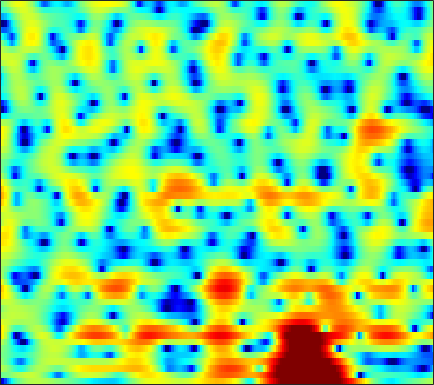

Source data for this figure (header and first rows):
-15.35, -14.024, -10.732, -7.8713, -6.135, -4.2774, -2.8211, -1.9202, -0.92417, -0.12404, 0.50955, 0.89098, 1.2958, 1.5841, 1.7346, 1.8574, 1.9036, 1.8924, 1.8248, 1.7116, 1.5602, 1.4238, 1.2217, 1.0069
-0.6038, -0.644, -0.5383, -0.2782, -0.01618, 0.3815, 0.7957, 1.095, 1.464, 1.785, 2.048, 2.201, 2.341, 2.396, 2.376, 2.257, 2.016, 1.744, 1.244, 0.566, -0.3259, -1.161, -2.526, -4.22
1.922, 1.502, 0.8661, 0.1355, -0.4703, -1.343, -2.244, -2.869, -3.468, -3.61, -3.212, -2.641, -1.707, -0.758, -0.1211, 0.591, 1.119, 1.389, 1.586, 1.594, 1.425, 1.19, 0.7616, 0.2548
0.5526, 0.08228, -0.6965, -1.679, -2.566, -3.965, -5.638, -7.014, -8.71, -9.39, -8.434, -7.079, -5.15, -3.443, -2.352, -1.137, -0.1698, 0.4246, 1.065, 1.55, 1.898, 2.086, 2.253, 2.341
-0.1562, -0.4, -0.8101, -1.29, -1.675, -2.193, -2.674, -2.974, -3.251, -3.344, -3.234, -3.02, -2.589, -2.039, -1.574, -0.922, -0.2968, 0.1449, 0.6861, 1.152, 1.529, 1.761, 1.992, 2.129
0.3014, -0.01596, -0.5889, -1.297, -1.899, -2.771, -3.68, -4.342, -5.087, -5.581, -5.673, -5.446, -4.796, -3.881, -3.118, -2.065, -1.058, -0.3554, 0.4693, 1.153, 1.693, 2.015, 2.332, 2.542
1.99, 1.317, 0.1683, -1.26, -2.508, -4.413, -6.616, -8.529, -11.77, -16.95, -31.92, -21.04, -12.52, -7.973, -5.586, -3.171, -1.357, -0.2943, 0.8138, 1.604, 2.13, 2.385, 2.55, 2.573
5.093, 4.018, 2.173, -0.2804, -2.622, -6.786, -12.91, -18.58, -15.62, -11.15, -8.383, -6.642, -4.492, -2.474, -1.083, 0.5037, 1.747, 2.422, 2.976, 3.163, 3.008, 2.648, 1.824, 0.5897
5.007, 4.273, 3.117, 1.797, 0.7394, -0.6334, -1.742, -2.229, -2.335, -1.955, -1.286, -0.707, 0.06344, 0.7483, 1.187, 1.618, 1.873, 1.921, 1.761, 1.304, 0.5315, -0.278, -1.678, -3.48
3.236, 3.04, 2.739, 2.412, 2.16, 1.844, 1.574, 1.423, 1.291, 1.232, 1.228, 1.24, 1.265, 1.269, 1.228, 1.082, 0.8093, 0.5055, -0.03029, -0.757, -1.711, -2.578, -3.943, -5.569
1.259, 1.571, 1.879, 2.076, 2.162, 2.212, 2.205, 2.175, 2.112, 2.031, 1.933, 1.838, 1.676, 1.487, 1.312, 1.016, 0.627, 0.2689, -0.3013, -0.9965, -1.851, -2.589, -3.73, -5.082
0.03461, 0.7226, 1.364, 1.764, 1.939, 2.053, 2.056, 2.002, 1.882, 1.732, 1.567, 1.445, 1.272, 1.086, 0.9335, 0.7192, 0.4667, 0.2274, -0.166, -0.6508, -1.207, -1.683, -2.387, -3.145
2, 2.277, 2.457, 2.442, 2.325, 2.04, 1.655, 1.319, 0.849, 0.3994, 0.02361, -0.1704, -0.2955, -0.2975, -0.2411, -0.1343, -0.03743, 0.008101, -0.02269, -0.1714, -0.4558, -0.7651, -1.278, -1.915
5.293, 4.957, 4.38, 3.641, 2.979, 1.942, 0.7265, -0.2829, -1.756, -3.278, -4.588, -5.15, -5.022, -4.096, -3.167, -1.958, -0.9364, -0.3114, 0.3178, 0.6607, 0.7161, 0.556, 0.05335, -0.8334
6.385, 5.583, 4.333, 2.882, 1.669, -0.09124, -2.005, -3.577, -6.037, -9.263, -14.6, -21.67, -17.06, -10.54, -7.543, -4.689, -2.615, -1.416, -0.1543, 0.7966, 1.422, 1.688, 1.695, 1.328
3.98, 2.834, 0.8971, -1.567, -3.783, -7.083, -10.04, -11.13, -11.14, -10.79, -10.55, -10.47, -10.11, -9.422, -8.798, -7.816, -6.443, -5.203, -3.418, -1.706, -0.1972, 0.752, 1.745, 2.437
1.568, 0.5992, -1.173, -3.608, -5.942, -9.716, -13.19, -13.58, -11.92, -10.52, -9.781, -9.736, -10.38, -11.89, -13.93, -19.25, -22.51, -15.26, -9.233, -5.353, -2.555, -0.9433, 0.7743, 2.109
0.9151, 0.555, -0.1814, -1.137, -1.936, -2.969, -3.893, -4.431, -4.958, -5.378, -5.827, -6.216, -6.878, -7.708, -8.327, -8.879, -8.649, -7.765, -6.029, -4.126, -2.34, -1.139, 0.2539, 1.453
1.445, 1.372, 1.117, 0.7284, 0.3715, -0.163, -0.7046, -1.116, -1.654, -2.158, -2.668, -3.022, -3.444, -3.813, -4.003, -4.091, -3.969, -3.738, -3.228, -2.55, -1.773, -1.153, -0.3177, 0.4777
2.667, 2.625, 2.463, 2.194, 1.928, 1.502, 1.021, 0.6288, 0.08142, -0.4701, -1.016, -1.422, -1.936, -2.394, -2.706, -3.04, -3.262, -3.355, -3.342, -3.157, -2.804, -2.444, -1.828, -1.16
4.098, 4.026, 3.827, 3.511, 3.205, 2.707, 2.111, 1.616, 0.9118, 0.1669, -0.5663, -1.124, -1.861, -2.578, -3.133, -3.916, -4.725, -5.319, -6.055, -6.512, -6.428, -5.967, -4.978, -3.778
5.176, 5.102, 4.878, 4.49, 4.086, 3.391, 2.514, 1.758, 0.6452, -0.5432, -1.677, -2.421, -3.268, -4.001, -4.533, -5.455, -6.804, -8.261, -11.28, -16.64, -21.48, -15.43, -9.908, -6.524
5.239, 5.328, 5.268, 4.952, 4.512, 3.637, 2.379, 1.134, -0.9724, -3.639, -6.722, -8.496, -8.648, -7.293, -6.362, -5.649, -5.643, -6.044, -6.919, -7.816, -7.952, -7.308, -5.887, -4.329
3.515, 4.156, 4.639, 4.707, 4.487, 3.814, 2.686, 1.506, -0.6163, -3.465, -7.107, -9.32, -8.815, -6.247, -4.687, -3.311, -2.511, -2.204, -2.028, -2.001, -2.025, -2.031, -2.072, -2.172
1.344, 2.393, 3.257, 3.627, 3.658, 3.389, 2.834, 2.285, 1.403, 0.5164, -0.2751, -0.6781, -0.9135, -0.8603, -0.6697, -0.4371, -0.2467, -0.1714, -0.2212, -0.4278, -0.8114, -1.212, -1.94, -3.039
1.947, 2.351, 2.655, 2.711, 2.608, 2.345, 1.983, 1.672, 1.28, 0.9396, 0.7017, 0.5543, 0.4602, 0.4111, 0.3798, 0.368, 0.2814, 0.165, -0.08588, -0.4729, -1.01, -1.52, -2.367, -3.43
3.787, 3.537, 3.034, 2.357, 1.744, 0.8886, 0.1167, -0.3176, -0.5982, -0.605, -0.3899, -0.1697, 0.1017, 0.3275, 0.4106, 0.4402, 0.3475, 0.188, -0.1103, -0.5254, -1.051, -1.544, -2.264, -2.983
6.209, 5.477, 4.205, 2.507, 0.9038, -1.791, -5.038, -7.013, -6.871, -4.565, -2.524, -1.363, -0.3262, 0.2705, 0.5307, 0.5868, 0.4845, 0.3196, -0.01404, -0.4572, -1.052, -1.62, -2.609, -3.864
7.499, 6.61, 5.125, 3.218, 1.464, -1.45, -4.904, -7.121, -6.929, -4.672, -2.678, -1.673, -0.879, -0.6633, -0.7612, -1.202, -1.797, -2.22, -2.585, -2.704, -2.801, -2.942, -3.674, -5.268
6.336, 5.546, 4.316, 2.942, 1.874, 0.4694, -0.7378, -1.384, -1.834, -1.94, -1.885, -1.902, -2.153, -2.83, -3.792, -5.757, -9.109, -12.79, -14.96, -10.18, -6.603, -4.966, -3.598, -2.884
4.282, 3.478, 2.215, 0.7856, -0.3203, -1.67, -2.675, -3.101, -3.262, -3.023, -2.734, -2.574, -2.599, -2.954, -3.528, -4.708, -6.28, -7.282, -7.509, -6.082, -4.087, -2.716, -1.231, -0.08844
1.714, 0.8153, -0.7897, -2.985, -5.165, -8.935, -13.01, -13.07, -9.618, -6.714, -4.705, -3.653, -2.679, -2.103, -1.836, -1.653, -1.516, -1.379, -1.043, -0.5065, 0.1597, 0.6946, 1.391, 2.001
-0.1636, -0.7612, -1.98, -3.696, -5.365, -7.903, -9.937, -10.04, -8.373, -6.313, -4.546, -3.505, -2.377, -1.518, -0.9666, -0.3534, 0.1837, 0.5376, 1.002, 1.451, 1.88, 2.156, 2.477, 2.691
-0.4009, -0.5633, -1.055, -1.762, -2.365, -3.136, -3.698, -3.912, -3.904, -3.563, -3.06, -2.606, -1.987, -1.32, -0.829, -0.1796, 0.4274, 0.8662, 1.395, 1.85, 2.223, 2.436, 2.613, 2.645
0.8433, 0.7257, 0.3727, -0.1632, -0.6331, -1.33, -2.031, -2.504, -3.012, -3.353, -3.464, -3.365, -2.994, -2.401, -1.867, -1.092, -0.2992, 0.2816, 0.9815, 1.583, 2.051, 2.325, 2.54, 2.586
2.621, 2.292, 1.676, 0.8514, 0.1037, -1.05, -2.37, -3.462, -4.971, -6.467, -7.535, -7.834, -7.293, -6.097, -4.962, -3.465, -2.074, -1.175, -0.1266, 0.7492, 1.459, 1.871, 2.289, 2.534
3.927, 3.394, 2.48, 1.309, 0.2359, -1.468, -3.567, -5.467, -8.541, -12.79, -19.8, -29.82, -18.18, -12.09, -9.296, -6.457, -4.394, -3.171, -1.872, -0.8632, -0.03168, 0.5066, 1.173, 1.764
4.661, 4.064, 3.052, 1.771, 0.5863, -1.321, -3.658, -5.682, -8.816, -12.03, -14.5, -15.16, -13.92, -11.48, -9.462, -7.168, -5.431, -4.478, -3.656, -3.223, -2.957, -2.604, -1.797, -0.5565
4.605, 4.135, 3.328, 2.27, 1.276, -0.3901, -2.501, -4.507, -8.043, -13.22, -24.67, -25.09, -14.36, -9.768, -7.595, -5.62, -4.479, -4.167, -4.521, -5.979, -9.183, -13.11, -11.89, -5.516
1.722, 1.559, 1.279, 0.8544, 0.4557, -0.287, -1.291, -2.212, -3.668, -5.075, -6.078, -6.254, -5.597, -4.461, -3.674, -2.836, -2.389, -2.312, -2.677, -3.466, -4.554, -5.088, -4.386, -2.264
-4.693, -4.496, -3.948, -3.212, -2.661, -2.076, -1.738, -1.617, -1.602, -1.66, -1.707, -1.682, -1.576, -1.413, -1.253, -1.091, -0.9673, -0.9155, -0.8765, -0.8369, -0.653, -0.3986, 0.1438, 0.9086
-16.36, -16.84, -12.34, -8.171, -5.958, -3.811, -2.319, -1.535, -0.7961, -0.3706, -0.1389, -0.06342, -0.09668, -0.2406, -0.3917, -0.6297, -0.8486, -0.9729, -0.9675, -0.7629, -0.3293, 0.1267, 0.8177, 1.526
-12.2, -11.9, -9.568, -6.643, -4.719, -2.673, -1.134, -0.2767, 0.5151, 0.9838, 1.145, 1.072, 0.7478, 0.1608, -0.4769, -1.54, -2.783, -3.66, -4.337, -3.949, -2.718, -1.573, -0.09097, 1.168
-4.966, -4.426, -3.45, -2.277, -1.39, -0.2604, 0.6789, 1.233, 1.757, 2.016, 1.979, 1.748, 1.157, 0.1793, -0.8857, -2.893, -5.993, -9.745, -22.36, -14.83, -7.136, -4.089, -1.358, 0.4819
-3.447, -2.789, -1.845, -0.9053, -0.2304, 0.5675, 1.211, 1.573, 1.886, 1.97, 1.84, 1.599, 1.062, 0.2727, -0.4667, -1.651, -2.995, -3.921, -4.66, -4.317, -3.152, -2.066, -0.7002, 0.3932
-4.763, -3.571, -2.151, -0.9596, -0.2078, 0.5782, 1.142, 1.422, 1.595, 1.568, 1.367, 1.118, 0.6805, 0.1727, -0.2063, -0.6874, -1.053, -1.213, -1.232, -1.014, -0.5939, -0.2098, 0.3015, 0.7368
-5.91, -3.916, -1.944, -0.5164, 0.2649, 1.011, 1.45, 1.593, 1.558, 1.294, 0.8133, 0.3428, -0.3443, -0.984, -1.37, -1.638, -1.582, -1.38, -0.9442, -0.4465, 0.06785, 0.4192, 0.8074, 1.08
-2.248, -1.103, 0.1706, 1.138, 1.662, 2.112, 2.272, 2.196, 1.839, 1.145, 0.0825, -0.9875, -2.764, -4.814, -6.162, -6.622, -5.403, -4.068, -2.428, -1.122, -0.1779, 0.3368, 0.8091, 1.062
1.443, 1.827, 2.292, 2.651, 2.84, 2.952, 2.88, 2.667, 2.164, 1.311, 0.02561, -1.342, -3.924, -7.983, -12.7, -15.04, -8.791, -5.766, -3.171, -1.544, -0.57, -0.151, 0.1047, 0.07967
2.69, 2.679, 2.65, 2.6, 2.561, 2.495, 2.411, 2.327, 2.114, 1.744, 1.158, 0.5838, -0.358, -1.334, -1.915, -2.223, -1.965, -1.572, -1.047, -0.7304, -0.6727, -0.821, -1.282, -2.02
2.194, 1.785, 1.175, 0.5915, 0.2441, 0.05366, 0.2358, 0.5871, 1.156, 1.706, 2.098, 2.275, 2.35, 2.279, 2.178, 1.979, 1.692, 1.429, 0.933, 0.2223, -0.736, -1.603, -2.93, -4.366
0.4837, -0.4943, -2.186, -4.429, -6.42, -8.168, -6.463, -4.12, -1.27, 0.8574, 2.401, 3.217, 3.959, 4.348, 4.434, 4.294, 3.865, 3.33, 2.305, 0.8795, -1.073, -2.942, -5.951, -9.052
-2.886, -3.957, -5.599, -7.722, -9.715, -11.62, -9.02, -5.853, -2.368, 0.2325, 2.128, 3.18, 4.159, 4.725, 4.893, 4.813, 4.395, 3.83, 2.73, 1.181, -0.9765, -3.094, -6.881, -11.88
-9.319, -10.22, -10.03, -8.843, -7.756, -6.184, -4.423, -3.044, -1.198, 0.4734, 1.838, 2.656, 3.453, 3.931, 4.092, 4.046, 3.713, 3.295, 2.509, 1.462, 0.2336, -0.7753, -2.088, -3.142
-17.42, -23.98, -16.32, -10.56, -7.831, -5.123, -3.05, -1.74, -0.256, 0.9584, 1.923, 2.472, 2.991, 3.268, 3.331, 3.224, 2.922, 2.595, 2.043, 1.391, 0.7115, 0.2003, -0.4299, -0.9574
-7.393, -7.295, -6.464, -5.059, -3.853, -2.285, -0.8854, 0.03874, 1.056, 1.848, 2.417, 2.699, 2.887, 2.867, 2.723, 2.393, 1.938, 1.527, 0.9437, 0.3843, -0.1445, -0.4791, -0.852, -1.134
-2.871, -2.416, -1.695, -0.8527, -0.1755, 0.7106, 1.53, 2.047, 2.604, 2.97, 3.127, 3.11, 2.893, 2.462, 2, 1.221, 0.2896, -0.4686, -1.473, -2.324, -2.901, -3.104, -3.12, -2.982
-1.003, -0.3864, 0.4891, 1.369, 1.987, 2.715, 3.291, 3.604, 3.849, 3.876, 3.677, 3.366, 2.736, 1.847, 1.003, -0.4068, -2.187, -3.789, -6.304, -8.961, -10.22, -9.582, -7.774, -6.186
